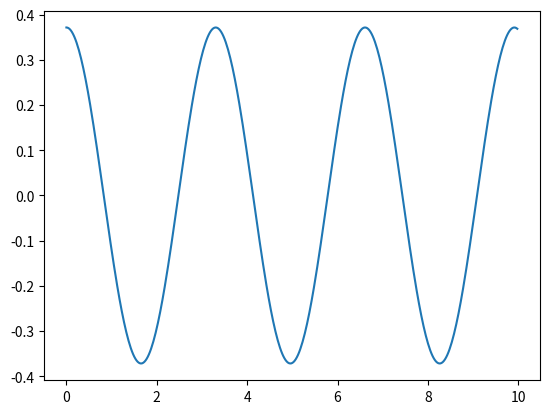
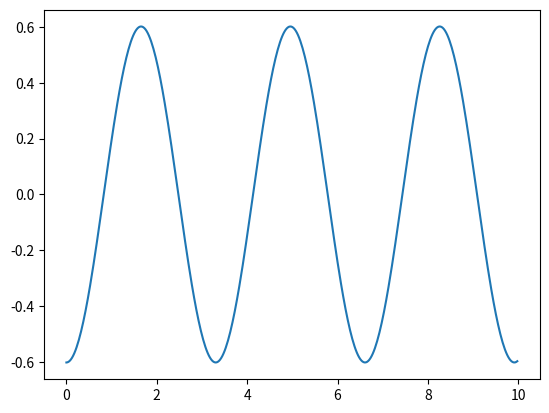
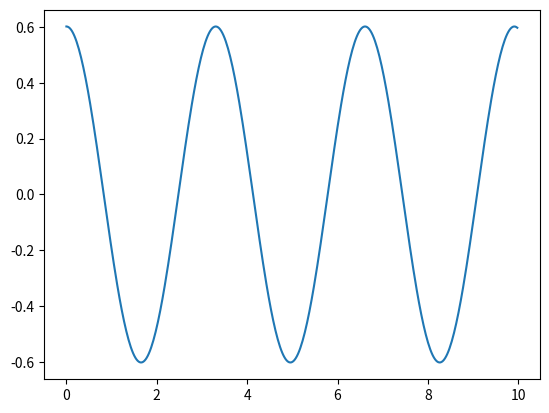

Reproduce these figures in Python, in order.
import numpy as np
from time import time
import matplotlib.pyplot as plt

def QR(A0):
    t1 = time()
    Ak1 = A0
    n = len(A0)
    Vk1 = np.identity(n)
    k = 0   
    betak = 1
    erro = 10**(-6)
    Autovalores = np.identity(n)
    # muk = 0
    for m in range(n-1,0,-1):
        betak = Ak1[m][m-1]
        k=0
        muk = 0
        while abs(betak)>erro:
            I = np.identity(m+1)
            Ak = Ak1
            Vk = Vk1
            Qk = I
            if k>0:
                alphak_n1 = Ak[m-1][m-1]
                alphak_n = Ak[m][m]
                betak_n1 = Ak[m][m-1]
                dk = (alphak_n1-alphak_n)/2
                muk = alphak_n + dk-np.sign(dk)*(dk**2 + (betak_n1)**2)**(1/2)
                # print(muk)
            Rk = Ak - muk*I
            for j in range(m):
                Rj,Qj = Givens(j,Rk)
                Qj = np.transpose(Qj)
                Qk = np.dot(Qk,Qj)
                Rk = Rj
            Ak1 = np.dot(Rk,Qk)+muk*I
            if m == n-1:
                Qk_V = Qk
            else:
                Qk_V = calc_Qk(Qk,n)
            Vk1 = np.dot(Vk,Qk_V)
            betak = Ak1[m][m-1]
            # print(Ak1)
            # print(betak)
            k+=1
        Autovalores[m][m] = Ak1[m][m]
        Ak1 = cut(Ak1,m)
        # print(Ak1)
    # Autovalores = Ak1
    Autovalores[0][0] = Ak1[0][0]
    Autovetores = Vk1
    # n = len(A0)
    # alpha = []
    # beta = []
    # for i in range(n):
    #     alpha.append(A0[i][i])
    #     if i =! n:
    #         beta.append(A0[i][i+1])
    # gamma = beta
    t2 = time()
    return Autovetores, Autovalores, t2-t1

def calc_Qk(Qk,n):
    l = len(Qk)
    Qk_V = np.identity(n)
    for i in range(l):
        for j in range(l):
            Qk_V[i][j] = Qk[i][j]
    return Qk_V

def cut(A,m):
    B = np.identity(m)
    for i in range(m):
        for j in range(m):
            B[i][j] = A[i][j]
    return B    
    
def Givens(i,A):
    alpha = A[i][i]
    beta = A[i+1][i]
    n = len(A)
    if abs(alpha)>abs(beta):
        tau = -beta/alpha
        c = 1/np.sqrt(1+tau**2)
        s = c*tau
    else:
        tau = -alpha/beta
        s = 1/np.sqrt(1+tau**2)
        c = s*tau
    Q = np.identity(n)
    Q[i][i] = c
    Q[i][i+1] = -s
    Q[i+1][i] = s
    Q[i+1][i+1] = c
    R = np.dot(Q,A)
    return R,Q
def matrizA(n):
    A = np.identity(n)
    for i in range(n):
        A[i][i] = 2
        if i < n-1:
            A[i][i+1] = -1
            A[i+1][i] = -1
    return A
def matrizK(n):
    A = np.identity(n)
    m = 2
    for i in range(n):
        ki = (40+2*(i+1))/m
        ki_1 = (40+2*(i+2))/m
        A[i][i] = ki+ki_1
        if i<n-1:
            A[i][i+1] = -ki_1
            A[i+1][i] = -ki_1
    return A
n = 4
A = matrizA(4)
t_v = np.arange(0,10,0.025)
V, Lambda, t = QR(A)
# X0 = np.array([-2,-3,-1,-3,-1])
# X0 = np.transpose(X0)
X0 = np.transpose(V)[0]
print(X0)
X0 = np.transpose(X0)
Y0 = np.dot(np.transpose(V),X0)
Y = []
for i in range(len(Y0)):
    Y.append(Y0[i]*np.cos(np.sqrt(Lambda[i][i])*t_v))
Y = np.array(Y)

X = np.dot(V,Y)




for i in range(len(X0)):
    plt.figure(i)
    plt.plot(t_v,X[i])

plt.show(block=False)
plt.pause(10)
plt.close()
Lambda_analitico = []
V_analitico = []
for i in range(n):
    v = []
    Lambda_analitico.append(2*(1-np.cos((i+1)*np.pi/(n+1))))
    for j in range(n):
        v.append(np.sin((j+1)*(i+1)*np.pi/(n+1)))
    
    V_analitico.append(v)

Lambda_analitico = np.array(Lambda_analitico)
V_analitico = np.transpose(np.array(V_analitico))
print(V_analitico)



